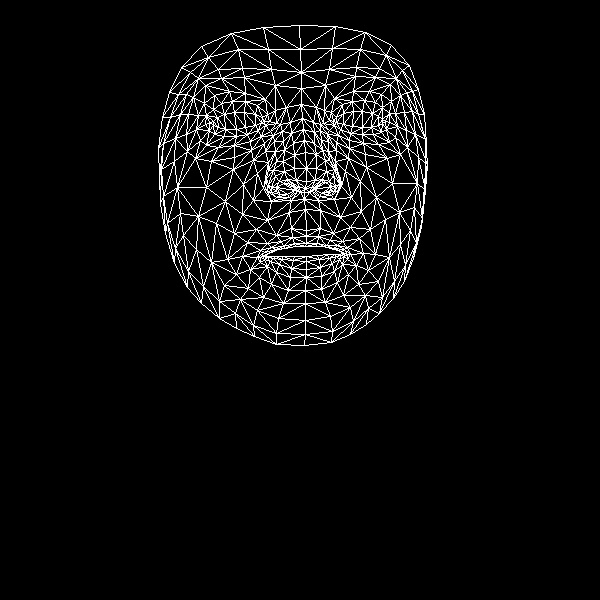

The data file committed next to this chart (first rows):
, x, y
0, 306, 230
1, 306, 181
2, 304, 199
3, 293, 143
4, 306, 168
5, 305, 152
6, 302, 118
7, 213, 125
8, 301, 88
9, 301, 72
10, 299, 25
11, 306, 236
12, 306, 243
13, 305, 246
14, 306, 256
15, 306, 261
16, 306, 269
17, 306, 277
18, 305, 290
19, 305, 188
20, 294, 190
21, 169, 92
22, 247, 134
23, 236, 136
24, 224, 136
25, 209, 130
26, 258, 130
27, 232, 101
28, 245, 101
29, 221, 103
30, 213, 109
31, 200, 140
32, 257, 310
33, 209, 122
34, 163, 143
35, 186, 134
36, 243, 184
37, 291, 228
38, 294, 243
39, 276, 235
40, 267, 243
41, 283, 246
42, 275, 249
43, 250, 269
44, 296, 180
45, 294, 168
46, 193, 97
47, 265, 151
48, 268, 184
49, 266, 178
50, 206, 187
51, 294, 155
52, 221, 78
53, 205, 85
54, 181, 67
55, 275, 85
56, 257, 105
57, 242, 256
58, 174, 263
59, 276, 191
... 408 more rows
